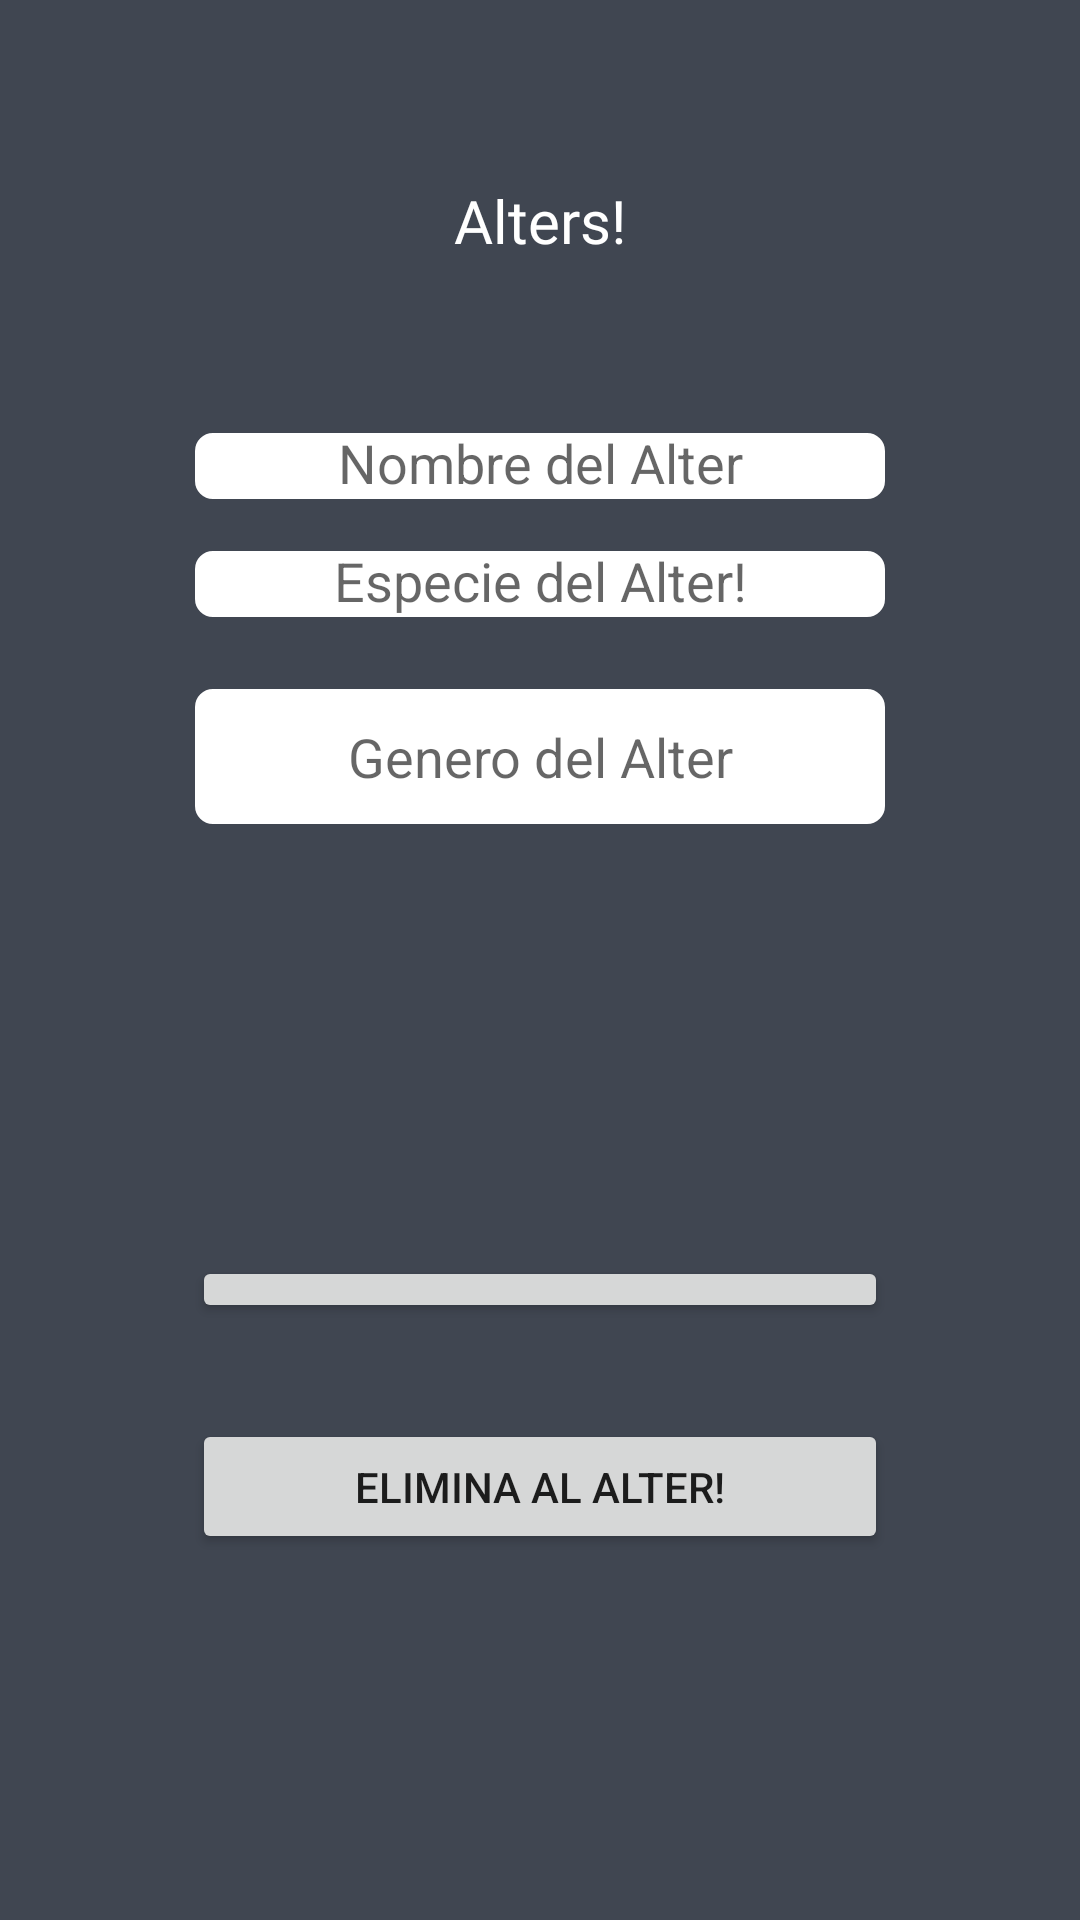

Here is an Android app screen rendered from its layout file. Give the layout XML and the strings, colors and styles it references.
<!-- AndroidManifest.xml: application theme Theme.MyApplication -->
<!-- res/layout/activity_accion_alter.xml -->
<?xml version="1.0" encoding="utf-8"?>
<androidx.constraintlayout.widget.ConstraintLayout xmlns:android="http://schemas.android.com/apk/res/android"
    xmlns:app="http://schemas.android.com/apk/res-auto"
    xmlns:tools="http://schemas.android.com/tools"
    android:layout_width="match_parent"
    android:layout_height="match_parent"
    android:background="#404651"
    android:backgroundTint="#404651"
    tools:context=".AccionAlter">

    <EditText
        android:id="@+id/etNombreAlter"
        android:layout_width="0dp"
        android:layout_height="0dp"
        android:layout_marginStart="65dp"
        android:layout_marginEnd="65dp"
        android:layout_marginBottom="17dp"
        android:background="@drawable/edit_text_border"
        android:backgroundTint="#FFFFFF"
        android:ems="10"
        android:hint="@string/nombre"
        android:inputType="textPersonName"
        android:textAlignment="center"
        app:layout_constraintBottom_toTopOf="@+id/etEspecieAlter"
        app:layout_constraintEnd_toEndOf="parent"
        app:layout_constraintStart_toStartOf="parent"
        app:layout_constraintTop_toBottomOf="@+id/textView" />

    <TextView
        android:id="@+id/textView"
        android:layout_width="170dp"
        android:layout_height="0dp"
        android:layout_marginTop="60dp"
        android:layout_marginBottom="62dp"
        android:fontFamily="@font/roboto_medium"
        android:freezesText="false"
        android:text="@string/alter"
        android:textAlignment="center"
        android:textColor="#FFFFFF"
        android:textSize="20sp"
        app:layout_constraintBottom_toTopOf="@+id/etNombreAlter"
        app:layout_constraintEnd_toEndOf="parent"
        app:layout_constraintStart_toStartOf="parent"
        app:layout_constraintTop_toTopOf="parent" />

    <EditText
        android:id="@+id/etEspecieAlter"
        android:layout_width="0dp"
        android:layout_height="0dp"
        android:layout_marginStart="65dp"
        android:layout_marginEnd="65dp"
        android:layout_marginBottom="213dp"
        android:background="@drawable/edit_text_border"
        android:backgroundTint="@color/white"
        android:ems="10"
        android:hint="@string/especie"
        android:inputType="textPersonName"
        android:textAlignment="center"
        app:layout_constraintBottom_toTopOf="@+id/btnActualizarAlter"
        app:layout_constraintEnd_toEndOf="parent"
        app:layout_constraintStart_toStartOf="parent"
        app:layout_constraintTop_toBottomOf="@+id/etNombreAlter" />

    <EditText
        android:id="@+id/etGeneroAlter"
        android:layout_width="0dp"
        android:layout_height="45dp"
        android:layout_marginStart="65dp"
        android:layout_marginEnd="65dp"
        android:layout_marginBottom="144dp"
        android:background="@drawable/edit_text_border"
        android:backgroundTint="@color/white"
        android:ems="10"
        android:hint="@string/genero"
        android:inputType="textPersonName"
        android:textAlignment="center"
        app:layout_constraintBottom_toTopOf="@+id/btnActualizarAlter"
        app:layout_constraintEnd_toEndOf="parent"
        app:layout_constraintStart_toStartOf="parent" />

    <Button
        android:id="@+id/btnActualizarAlter"
        android:layout_width="232dp"
        android:layout_height="0dp"
        android:layout_marginBottom="199dp"
        android:foregroundGravity="center"
        android:hint="@string/registrar"
        android:onClick="actualizar"
        android:text="@string/actualizar"
        app:layout_constraintBottom_toBottomOf="parent"
        app:layout_constraintEnd_toEndOf="parent"
        app:layout_constraintStart_toStartOf="parent"
        app:layout_constraintTop_toBottomOf="@+id/etEspecieAlter" />

    <Button
        android:id="@+id/btnEliminarAlter"
        android:layout_width="232dp"
        android:layout_height="45dp"
        android:layout_marginTop="32dp"
        android:foregroundGravity="center"
        android:onClick="eliminar"
        android:text="@string/eliminar"
        app:layout_constraintEnd_toEndOf="@+id/btnActualizarAlter"
        app:layout_constraintTop_toBottomOf="@+id/btnActualizarAlter" />
</androidx.constraintlayout.widget.ConstraintLayout>
<!-- resources referenced by this layout -->
<resources>
  <color name="white">#FFFFFFFF</color>
  <!-- drawable edit_text_border (drawable) -->
  <?xml version="1.0" encoding="utf-8"?>
  <shape xmlns:android="http://schemas.android.com/apk/res/android"
      android:shape="rectangle">
  
      <stroke
          android:width="10dp"
          android:color="@color/purpledark_500"
  
          />
  
      <corners
          android:radius="1dp"
  
  
          />
  
  </shape>
  <string name="actualizar">Actualiza de alter!</string>
  <string name="alter">Alters!</string>
  <string name="eliminar">Elimina al alter!</string>
  <string name="especie">Especie del Alter!</string>
  <string name="genero">Genero del Alter</string>
  <string name="nombre">Nombre del Alter</string>
  <string name="registrar">Registra al alter!</string>
  <style name="Theme.MyApplication" parent="Theme.MaterialComponents.DayNight.NoActionBar">
          
          <item name="colorPrimary">@color/purpledark_500</item>
          <item name="colorPrimaryVariant">@color/purple_700</item>
          <item name="colorOnPrimary">@color/white</item>
          
          <item name="colorSecondary">@color/teal_200</item>
          <item name="colorSecondaryVariant">@color/teal_700</item>
          <item name="colorOnSecondary">@color/black</item>
          
          <item name="android:statusBarColor" tools:targetApi="l">?attr/colorPrimaryVariant</item>
          
      </style>
  <color name="purpledark_500">#272932</color>
  <color name="purple_700">#141414</color>
  <color name="teal_200">#FF03DAC5</color>
  <color name="teal_700">#FF018786</color>
  <color name="black">#FF000000</color>
</resources>
